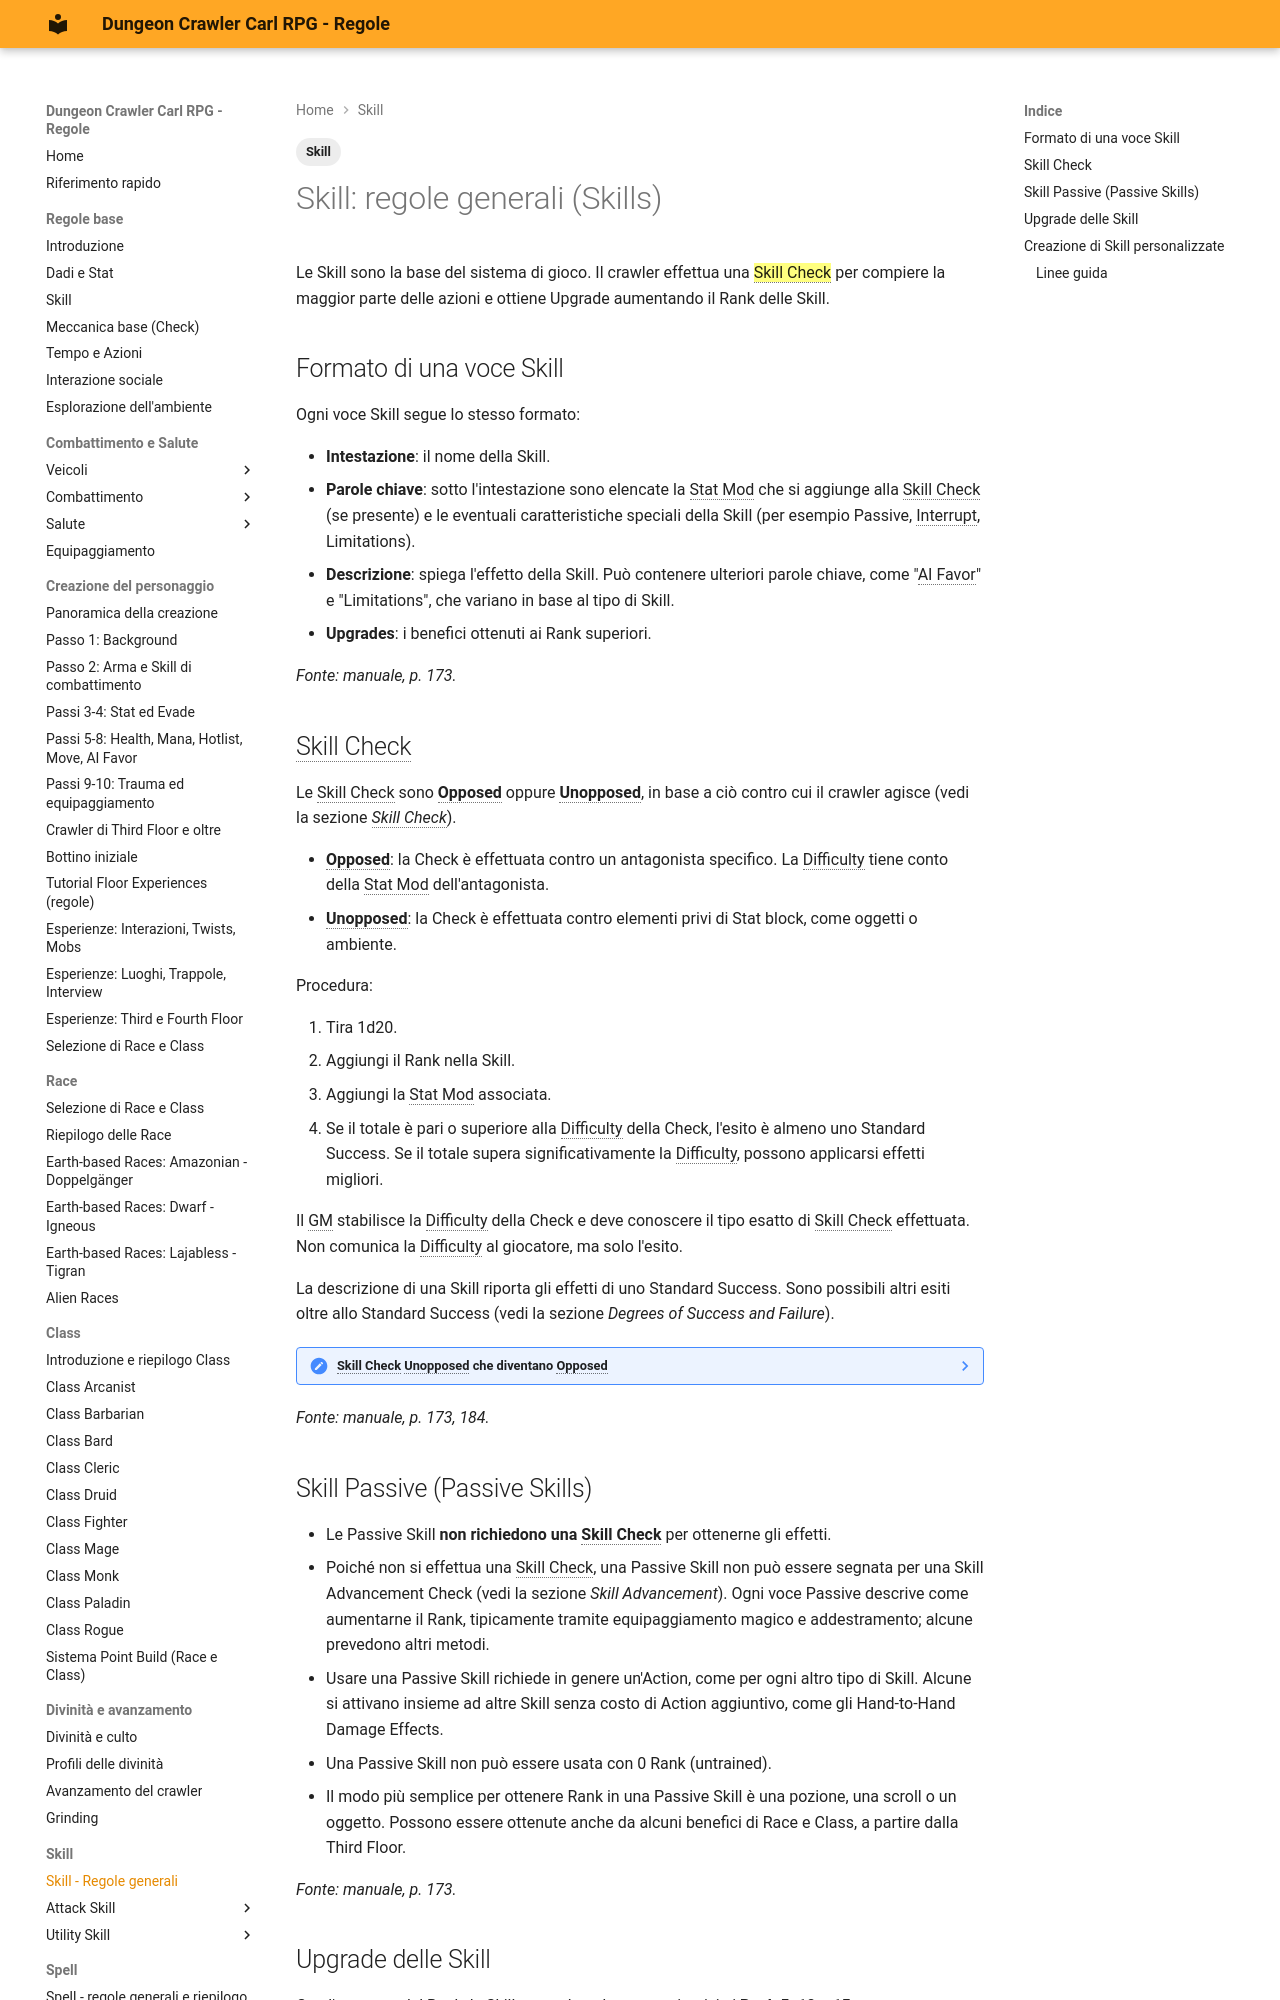

repository: canadese87/DCC · page: 08_skill/skill_regole_generali/index.html · generator: mkdocs

---
tags:
  - Skill
---

# Skill: regole generali (Skills)

Le Skill sono la base del sistema di gioco. Il crawler effettua una ==Skill Check== per compiere la maggior parte delle azioni e ottiene Upgrade aumentando il Rank delle Skill.

## Formato di una voce Skill

Ogni voce Skill segue lo stesso formato:

- **Intestazione**: il nome della Skill.
- **Parole chiave**: sotto l'intestazione sono elencate la Stat Mod che si aggiunge alla Skill Check (se presente) e le eventuali caratteristiche speciali della Skill (per esempio Passive, Interrupt, Limitations).
- **Descrizione**: spiega l'effetto della Skill. Può contenere ulteriori parole chiave, come "AI Favor" e "Limitations", che variano in base al tipo di Skill.
- **Upgrades**: i benefici ottenuti ai Rank superiori.

*Fonte: manuale, p. 173.*

## Skill Check

Le Skill Check sono **Opposed** oppure **Unopposed**, in base a ciò contro cui il crawler agisce (vedi la sezione *Skill Check*).

- **Opposed**: la Check è effettuata contro un antagonista specifico. La Difficulty tiene conto della Stat Mod dell'antagonista.
- **Unopposed**: la Check è effettuata contro elementi privi di Stat block, come oggetti o ambiente.

Procedura:

1. Tira 1d20.
2. Aggiungi il Rank nella Skill.
3. Aggiungi la Stat Mod associata.
4. Se il totale è pari o superiore alla Difficulty della Check, l'esito è almeno uno Standard Success. Se il totale supera significativamente la Difficulty, possono applicarsi effetti migliori.

Il GM stabilisce la Difficulty della Check e deve conoscere il tipo esatto di Skill Check effettuata. Non comunica la Difficulty al giocatore, ma solo l'esito.

La descrizione di una Skill riporta gli effetti di uno Standard Success. Sono possibili altri esiti oltre allo Standard Success (vedi la sezione *Degrees of Success and Failure*).

??? note "Skill Check Unopposed che diventano Opposed"
    Una Check indicata come Unopposed può, a discrezione del GM, diventare Opposed se qualcosa si oppone attivamente al crawler.

*Fonte: manuale, p. 173, 184.*

## Skill Passive (Passive Skills)

- Le Passive Skill **non richiedono una Skill Check** per ottenerne gli effetti.
- Poiché non si effettua una Skill Check, una Passive Skill non può essere segnata per una Skill Advancement Check (vedi la sezione *Skill Advancement*). Ogni voce Passive descrive come aumentarne il Rank, tipicamente tramite equipaggiamento magico e addestramento; alcune prevedono altri metodi.
- Usare una Passive Skill richiede in genere un'Action, come per ogni altro tipo di Skill. Alcune si attivano insieme ad altre Skill senza costo di Action aggiuntivo, come gli Hand-to-Hand Damage Effects.
- Una Passive Skill non può essere usata con 0 Rank (untrained).
- Il modo più semplice per ottenere Rank in una Passive Skill è una pozione, una scroll o un oggetto. Possono essere ottenute anche da alcuni benefici di Race e Class, a partire dalla Third Floor.

*Fonte: manuale, p. 173.*

## Upgrade delle Skill

Con l'aumento del Rank, le Skill concedono bonus aggiuntivi ai **Rank 5, 10 e 15**.

- Gli Upgrade delle Attack Skill aggiungono in genere dadi di danno extra al danno base dell'effetto. Questi dadi si applicano sempre, anche quando altre parti dell'Upgrade sono situazionali.
- Quando un Upgrade aumenta la gittata o la durata, rimuove una limitazione o simile, **sostituisce** l'effetto base invece di aggiungersi a esso.
- Tutti gli altri tipi di Upgrade si **sommano**. Gli Upgrade additivi usano di norma il segno più (+).

*Fonte: manuale, p. 173–174.*

## Creazione di Skill personalizzate

Il manuale fornisce uno schema per creare qualunque Skill. Una Skill o Spell contrassegnata da un asterisco di equipaggiamento (gear) è una **Custom Skill** non presente nel manuale e richiede l'uso di questo schema.
